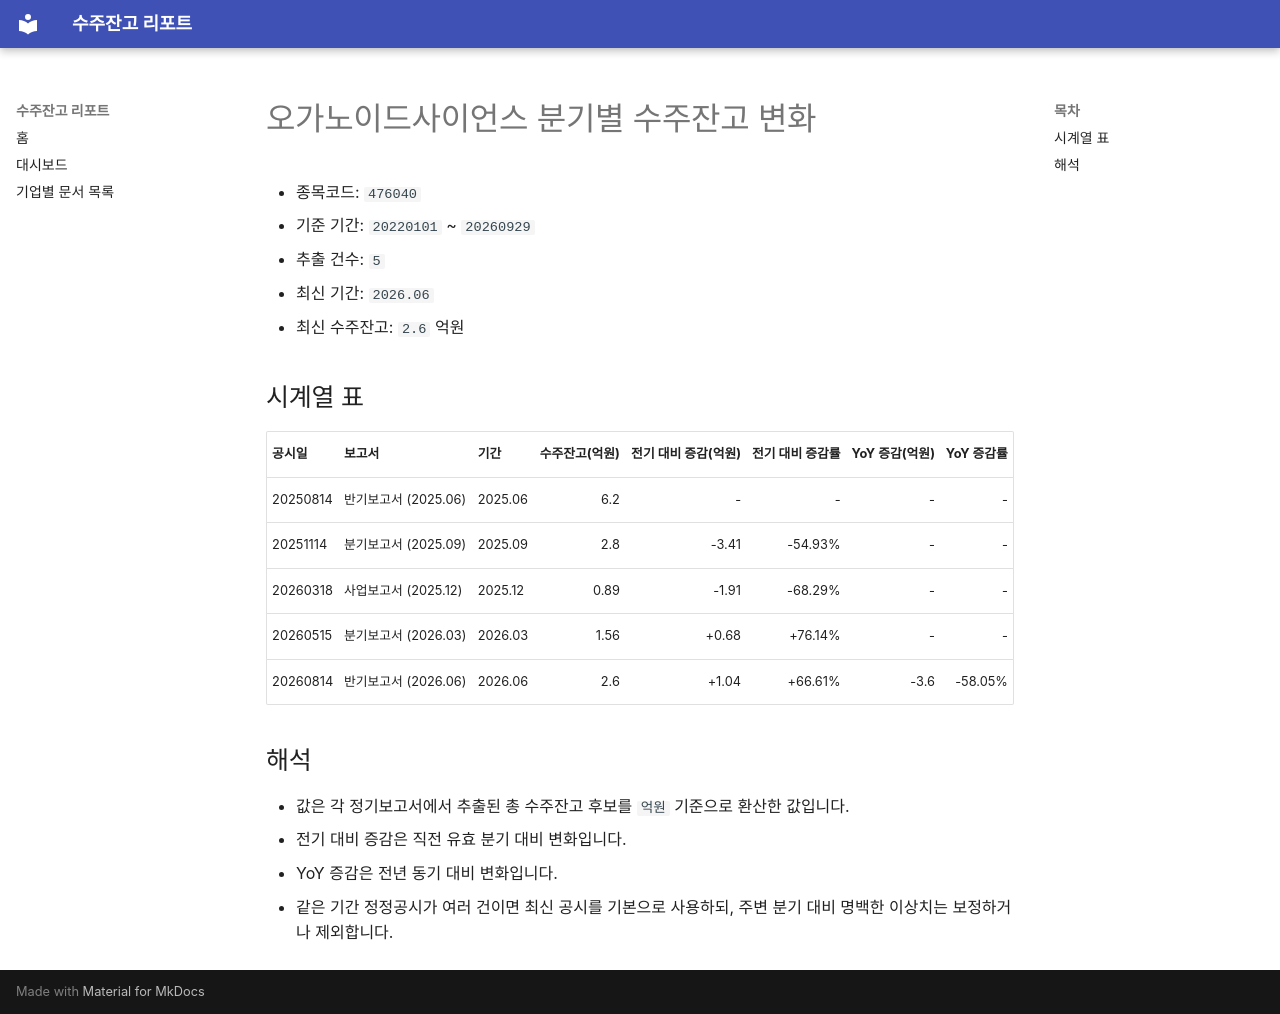

repository: agent-jaden/order-backlog-dashboard · page: companies/오가노이드사이언스_수주잔고(476040)/index.html · generator: mkdocs

# 오가노이드사이언스 분기별 수주잔고 변화

- 종목코드: `476040`
- 기준 기간: `20220101` ~ `20260929`
- 추출 건수: `5`
- 최신 기간: `2026.06`
- 최신 수주잔고: `2.6` 억원

## 시계열 표

| 공시일 | 보고서 | 기간 | 수주잔고(억원) | 전기 대비 증감(억원) | 전기 대비 증감률 | YoY 증감(억원) | YoY 증감률 |
| --- | --- | --- | ---: | ---: | ---: | ---: | ---: |
| 20250814 | 반기보고서 (2025.06) | 2025.06 | 6.2 | - | - | - | - |
| 20251114 | 분기보고서 (2025.09) | 2025.09 | 2.8 | -3.41 | -54.93% | - | - |
| 20260318 | 사업보고서 (2025.12) | 2025.12 | 0.89 | -1.91 | -68.29% | - | - |
| 20260515 | 분기보고서 (2026.03) | 2026.03 | 1.56 | +0.68 | +76.14% | - | - |
| 20260814 | 반기보고서 (2026.06) | 2026.06 | 2.6 | +1.04 | +66.61% | -3.6 | -58.05% |

## 해석

- 값은 각 정기보고서에서 추출된 총 수주잔고 후보를 `억원` 기준으로 환산한 값입니다.
- 전기 대비 증감은 직전 유효 분기 대비 변화입니다.
- YoY 증감은 전년 동기 대비 변화입니다.
- 같은 기간 정정공시가 여러 건이면 최신 공시를 기본으로 사용하되, 주변 분기 대비 명백한 이상치는 보정하거나 제외합니다.
